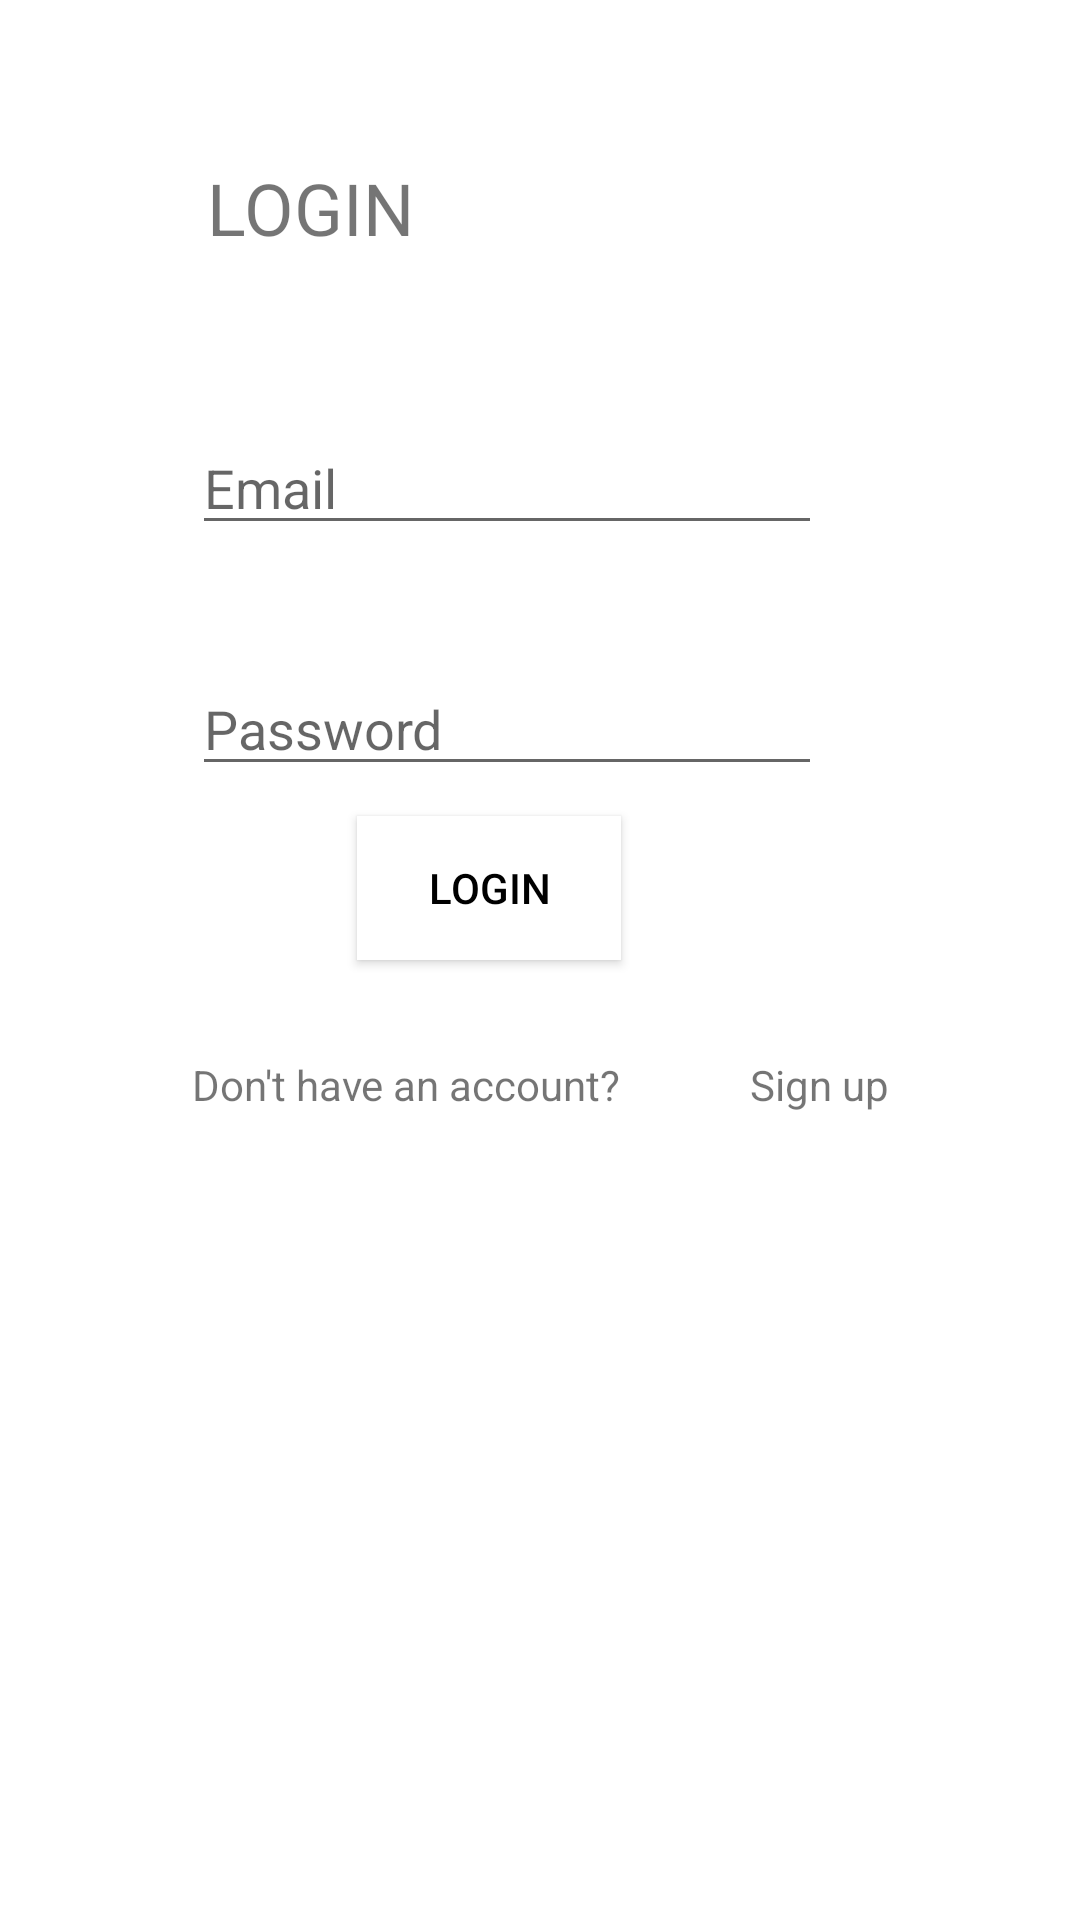

Here is an Android app screen rendered from its layout file. Give the layout XML and the strings, colors and styles it references.
<!-- AndroidManifest.xml: application theme Theme.FOODIEZ -->
<!-- res/layout/activity_login.xml -->
<?xml version="1.0" encoding="utf-8"?>
<androidx.constraintlayout.widget.ConstraintLayout xmlns:android="http://schemas.android.com/apk/res/android"
    xmlns:app="http://schemas.android.com/apk/res-auto"
    xmlns:tools="http://schemas.android.com/tools"
    android:layout_width="match_parent"
    android:layout_height="match_parent"
    tools:context=".LoginActivity">

    <EditText
        android:id="@+id/logemail"
        android:layout_width="wrap_content"
        android:layout_height="wrap_content"
        android:layout_marginStart="64dp"
        android:layout_marginTop="184dp"
        android:layout_marginBottom="182dp"
        android:ems="10"
        android:hint="Email
"
        android:inputType="textPersonName"
        app:layout_constraintBottom_toBottomOf="@+id/logbutton"
        app:layout_constraintStart_toStartOf="parent"
        app:layout_constraintTop_toTopOf="parent" />

    <EditText
        android:id="@+id/logpass"
        android:layout_width="wrap_content"
        android:layout_height="wrap_content"

        android:layout_marginTop="39dp"
        android:ems="10"
        android:hint="Password"
        android:inputType="textPassword"
        app:layout_constraintStart_toStartOf="@+id/logemail"
        app:layout_constraintTop_toBottomOf="@+id/logemail" />

    <Button
        android:id="@+id/logbutton"
        android:layout_width="wrap_content"
        android:layout_height="wrap_content"
        android:layout_marginBottom="32dp"
        android:background="@color/black"
        android:backgroundTint="@color/white"
        android:onClick="gotohome"
        android:text="Login"
        android:textColor="@color/black"
        android:textColorHighlight="#F4EFEF"
        app:layout_constraintBottom_toTopOf="@+id/textView3"
        app:layout_constraintEnd_toEndOf="@+id/textView3" />

    <TextView
        android:id="@+id/textView3"
        android:layout_width="wrap_content"
        android:layout_height="wrap_content"
        android:layout_marginStart="64dp"
        android:text="Don't have an account?"
        app:layout_constraintBaseline_toBaselineOf="@+id/textView4"
        app:layout_constraintStart_toStartOf="parent" />

    <TextView
        android:id="@+id/textView4"
        android:layout_width="wrap_content"
        android:layout_height="wrap_content"
        android:layout_marginStart="43dp"
        android:layout_marginBottom="269dp"
        android:onClick="gotoregister"
        android:text="Sign up"
        app:layout_constraintBottom_toBottomOf="parent"
        app:layout_constraintStart_toEndOf="@+id/textView3" />

    <TextView
        android:id="@+id/textView6"
        android:layout_width="wrap_content"
        android:layout_height="wrap_content"
        android:layout_marginStart="69dp"
        android:layout_marginTop="75dp"
        android:layout_marginBottom="77dp"
        android:text="LOGIN"
        android:textSize="24sp"
        app:layout_constraintBottom_toTopOf="@+id/logemail"
        app:layout_constraintStart_toStartOf="parent"
        app:layout_constraintTop_toTopOf="parent" />

</androidx.constraintlayout.widget.ConstraintLayout>
<!-- resources referenced by this layout -->
<resources>
  <color name="black">#FF000000</color>
  <color name="white">#FFFFFFFF</color>
  <style name="Theme.FOODIEZ" parent="Theme.MaterialComponents.DayNight.DarkActionBar">
          
          <item name="colorPrimary">@color/purple_500</item>
          <item name="colorPrimaryVariant">@color/purple_700</item>
          <item name="colorOnPrimary">@color/white</item>
          
          <item name="colorSecondary">@color/teal_200</item>
          <item name="colorSecondaryVariant">@color/teal_700</item>
          <item name="colorOnSecondary">@color/black</item>
          
          <item name="android:statusBarColor">?attr/colorPrimaryVariant</item>
          
      </style>
  <color name="purple_500">#00BCD4</color>
  <color name="purple_700">#C1E816</color>
  <color name="teal_200">#FF03DAC5</color>
  <color name="teal_700">#FF018786</color>
</resources>
